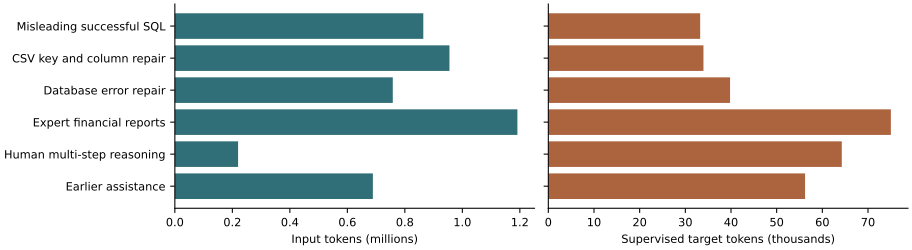

The data file committed next to this chart (first rows):
category, opening_positions, target_positions, turns
Earlier assistance, 688760, 56221, 1330
Human multi-step reasoning, 219952, 64263, 768
Expert financial reports, 1191518, 75009, 1016
Database error repair, 758031, 39799, 844
CSV key and column repair, 955176, 33971, 1224
Misleading successful SQL, 864211, 33252, 1212
